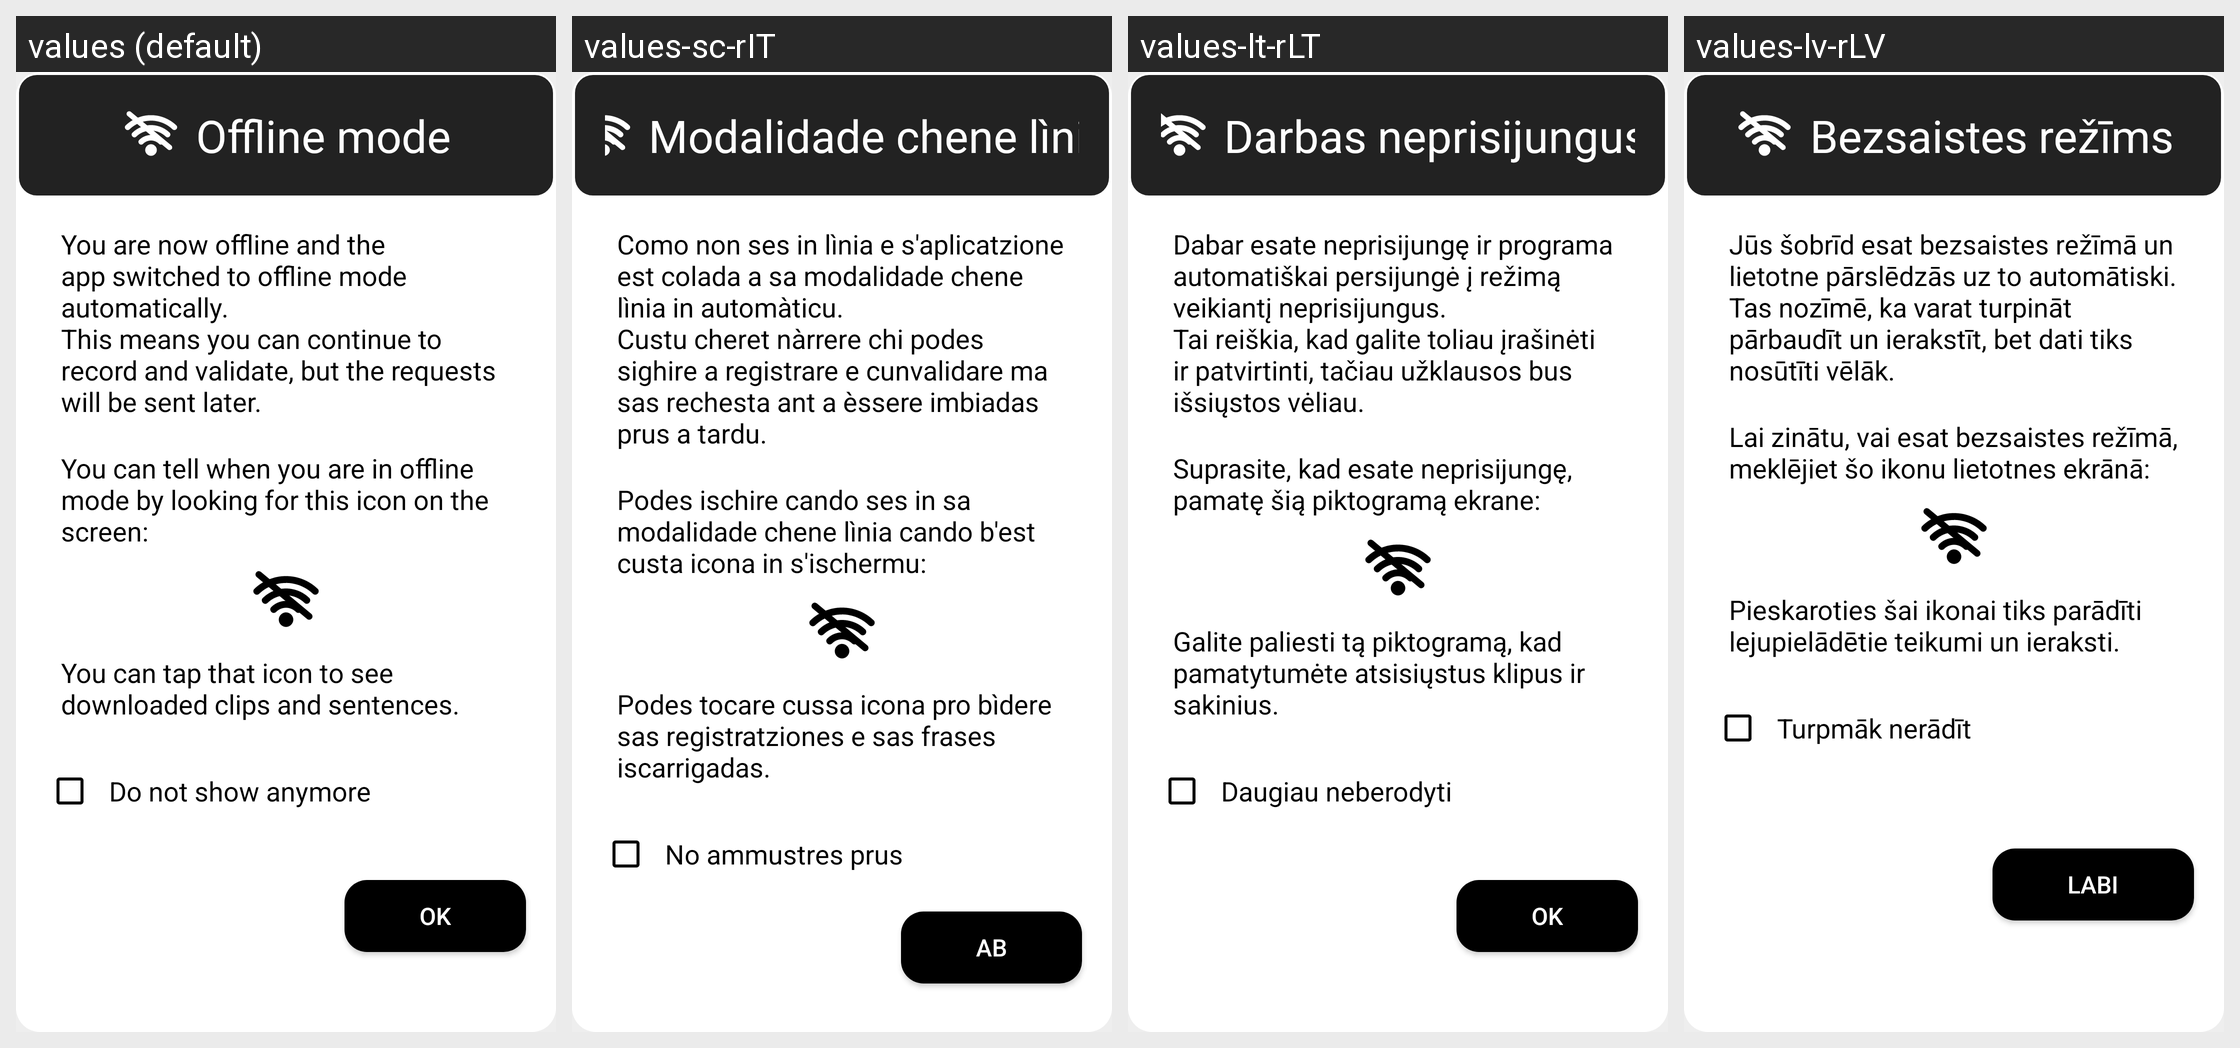

Locale-by-locale string values for the Android screen shown in this grid:
Android screen res/layout/dialog_offline_mode.xml rendered under 4 locales, left to right: values (default), values-sc-rIT, values-lt-rLT, values-lv-rLV. Device: Nexus 5 (rendered at 1080×1920; each locale shown at half size, 540×960, under a caption strip naming it); theme AppTheme.
Other locales in the repository, not shown: values-ar, values-ar-rSA, values-as-rIN, values-ast-rES, values-az-rAZ, values-ba-rRU, values-be-rBY, values-bg-rBG, values-bn-rBD, values-br-rFR, values-ca, values-ca-rES, values-ckb-rIR, values-cs, values-cs-rCZ, values-cy-rGB, values-da-rDK, values-de, values-de-rDE, values-dv-rMV, values-el-rGR, values-eo, values-eo-rUY, values-es, values-es-rES, values-et, values-et-rEE, values-eu, values-eu-rES, values-fa, values-fa-rIR, values-fi-rFI, values-fr, values-fr-rFR, values-fy-rNL, values-ga-rIE, values-gl-rES, values-gn-rPY, values-hi-rIN, values-hu-rHU, values-ia, values-ig-rNG, values-in-rID, values-it, values-it-rIT, values-ja-rJP, values-ka-rGE, values-kab, values-kk-rKZ, values-ko-rKR, values-ky-rKG, values-lg-rUG, values-mt-rMT, values-nl, values-nl-rNL, values-or-rIN, values-pa-rIN, values-pl-rPL, values-pt-rPT, values-ro-rRO, values-ru, values-ru-rRU, values-sk, values-sk-rSK, values-sl-rSI, values-sr-rSP, values-sv, values-sv-rSE, values-sw-rKE, values-ta, values-ta-rIN, values-th-rTH, values-tok, values-tr, values-tr-rTR, values-tt-rRU, values-ug-rCN, values-uk-rUA, values-uz-rUZ, values-vi-rVN, values-zgh, values-zh-rCN, values-zh-rHK, values-zh-rTW.
Strings drawn on this screen, with the default value and each locale's value (text and hints the layout hard-codes, and strings that could not be matched under every locale, appear in the picture but are not listed):

text_offline_mode
  values: Offline mode
  values-sc-rIT: Modalidade chene lìnia
  values-lt-rLT: Darbas neprisijungus
  values-lv-rLV: Bezsaistes režīms

text_offline_mode_enabled
  values: You are now offline and the app switched to offline mode automatically.
      This means you can continue to record and validate, but the requests will be sent later.
  values-sc-rIT: Como non ses in lìnia e s'aplicatzione est colada a sa modalidade chene lìnia in automàticu.
      Custu cheret nàrrere chi podes sighire a registrare e cunvalidare ma sas rechesta ant a èssere imbiadas prus a tardu.
  values-lt-rLT: Dabar esate neprisijungę ir programa automatiškai persijungė į režimą veikiantį neprisijungus.
      Tai reiškia, kad galite toliau įrašinėti ir patvirtinti, tačiau užklausos bus išsiųstos vėliau.
  values-lv-rLV: Jūs šobrīd esat bezsaistes režīmā un lietotne pārslēdzās uz to automātiski.
      Tas nozīmē, ka varat turpināt pārbaudīt un ierakstīt, bet dati tiks nosūtīti vēlāk.

text_offline_mode_enabled_2
  values: You can tell when you are in offline mode by looking for this icon on the screen:
  values-sc-rIT: Podes ischire cando ses in sa modalidade chene lìnia cando b'est custa icona in s'ischermu:
  values-lt-rLT: Suprasite, kad esate neprisijungę, pamatę šią piktogramą ekrane:
  values-lv-rLV: Lai zinātu, vai esat bezsaistes režīmā, meklējiet šo ikonu lietotnes ekrānā:

text_offline_mode_enabled_3
  values: You can tap that icon to see downloaded clips and sentences.
  values-sc-rIT: Podes tocare cussa icona pro bìdere sas registratziones e sas frases iscarrigadas.
  values-lt-rLT: Galite paliesti tą piktogramą, kad pamatytumėte atsisiųstus klipus ir sakinius.
  values-lv-rLV: Pieskaroties šai ikonai tiks parādīti lejupielādētie teikumi un ieraksti.

check_box_message_dialog
  values: Do not show anymore
  values-sc-rIT: No ammustres prus
  values-lt-rLT: Daugiau neberodyti
  values-lv-rLV: Turpmāk nerādīt

btnOk
  values: OK
  values-sc-rIT: Ab
  values-lt-rLT: OK
  values-lv-rLV: Labi
